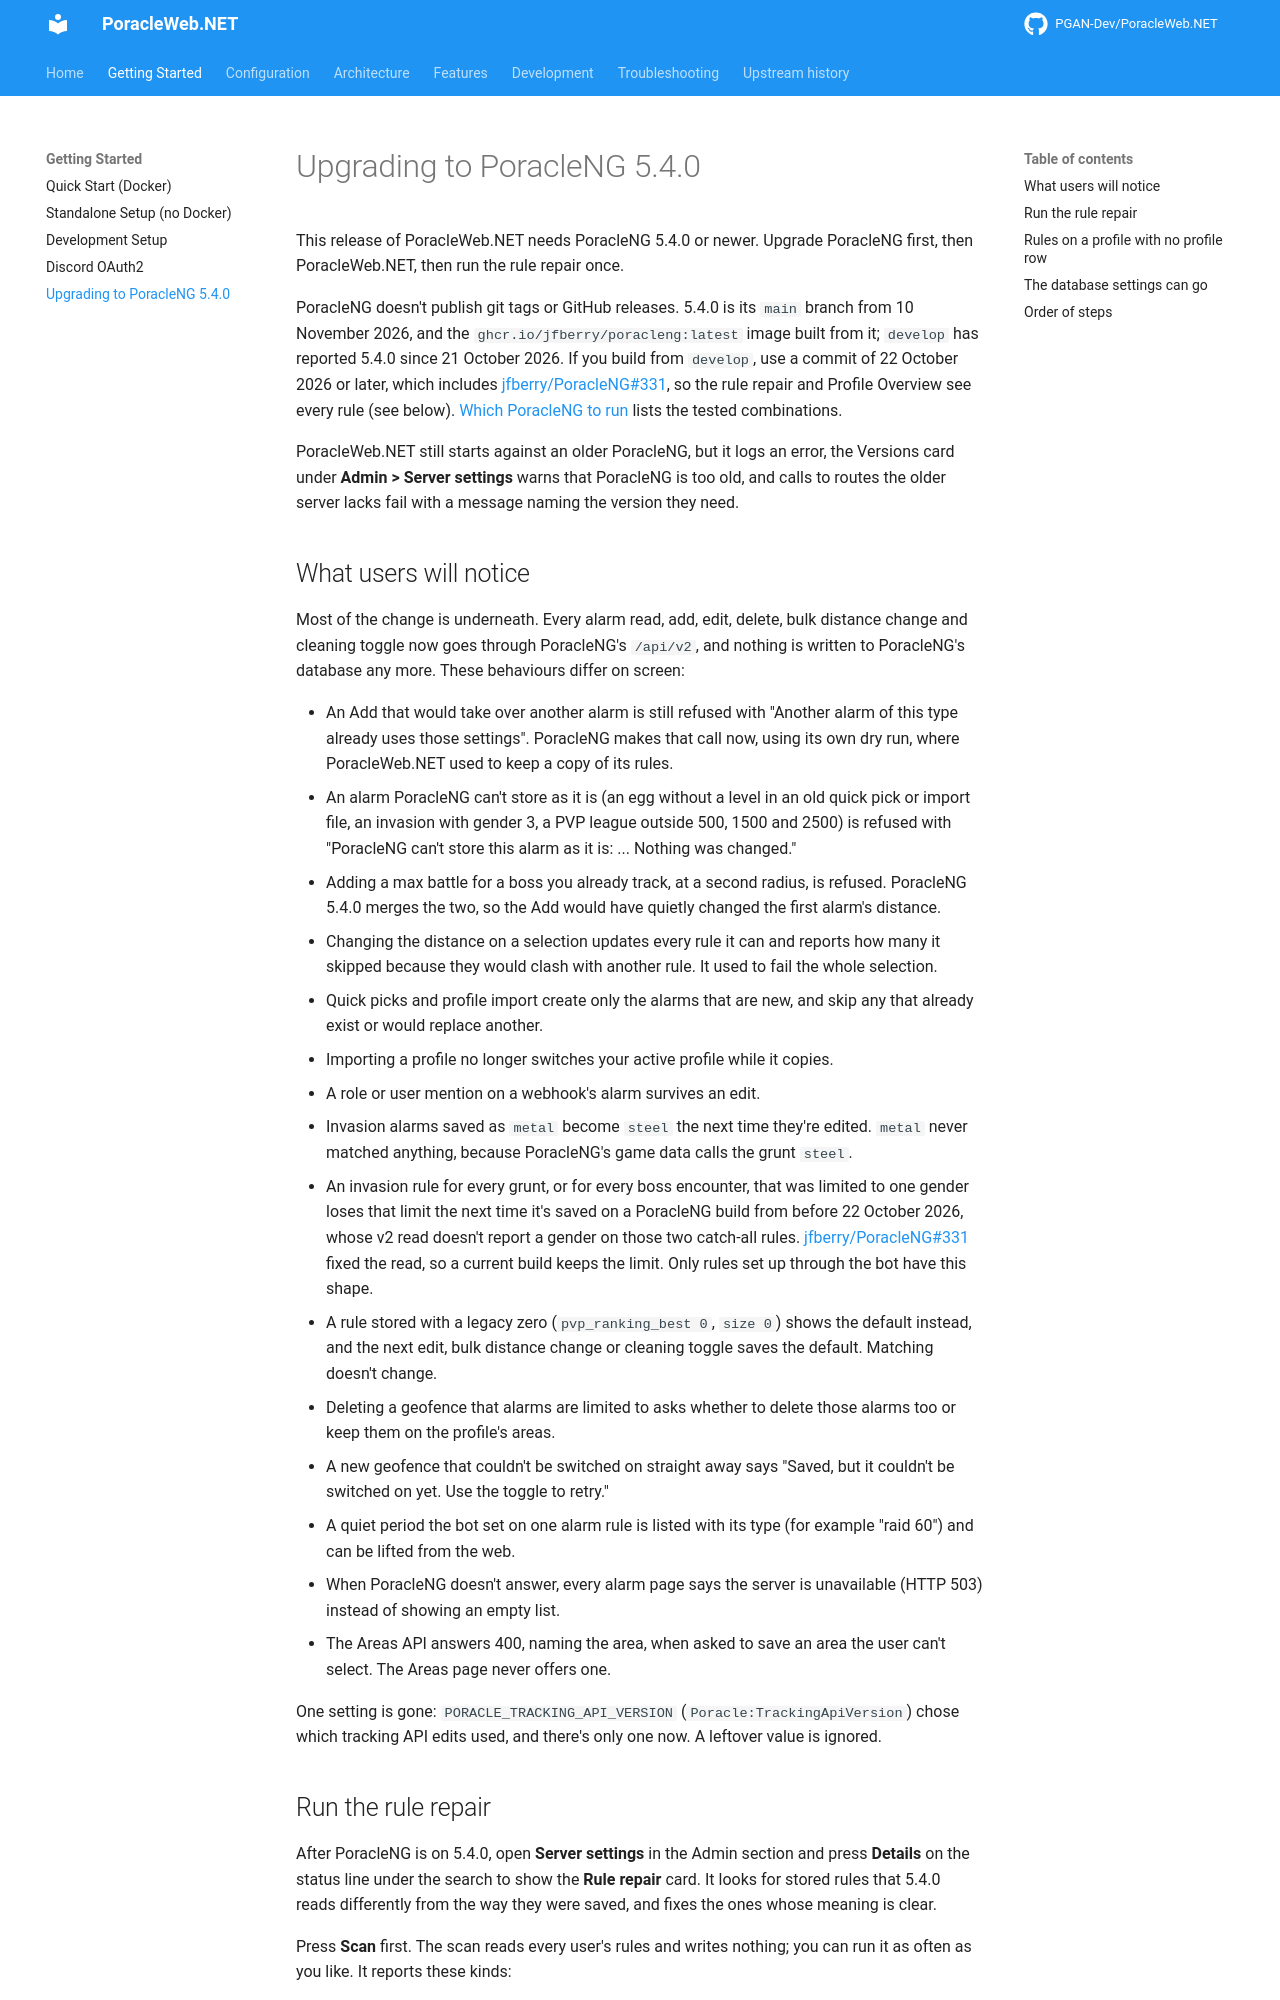

repository: PGAN-Dev/PoracleWeb.NET · page: getting-started/upgrading-to-poracleng-5-4/index.html · generator: mkdocs

# Upgrading to PoracleNG 5.4.0

This release of PoracleWeb.NET needs PoracleNG 5.4.0 or newer. Upgrade PoracleNG first, then PoracleWeb.NET, then run the rule repair once.

PoracleNG doesn't publish git tags or GitHub releases. 5.4.0 is its `main` branch from 10 November 2026, and the `ghcr.io/jfberry/poracleng:latest` image built from it; `develop` has reported 5.4.0 since 21 October 2026. If you build from `develop`, use a commit of 22 October 2026 or later, which includes [jfberry/PoracleNG#331](https://github.com/jfberry/PoracleNG/pull/331), so the rule repair and Profile Overview see every rule (see below). [Which PoracleNG to run](../architecture/poracleng-compatibility.md#which-poracleng-to-run) lists the tested combinations.

PoracleWeb.NET still starts against an older PoracleNG, but it logs an error, the Versions card under **Admin > Server settings** warns that PoracleNG is too old, and calls to routes the older server lacks fail with a message naming the version they need.

## What users will notice

Most of the change is underneath. Every alarm read, add, edit, delete, bulk distance change and cleaning toggle now goes through PoracleNG's `/api/v2`, and nothing is written to PoracleNG's database any more. These behaviours differ on screen:

- An Add that would take over another alarm is still refused with "Another alarm of this type already uses those settings". PoracleNG makes that call now, using its own dry run, where PoracleWeb.NET used to keep a copy of its rules.
- An alarm PoracleNG can't store as it is (an egg without a level in an old quick pick or import file, an invasion with gender 3, a PVP league outside 500, 1500 and 2500) is refused with "PoracleNG can't store this alarm as it is: ... Nothing was changed."
- Adding a max battle for a boss you already track, at a second radius, is refused. PoracleNG 5.4.0 merges the two, so the Add would have quietly changed the first alarm's distance.
- Changing the distance on a selection updates every rule it can and reports how many it skipped because they would clash with another rule. It used to fail the whole selection.
- Quick picks and profile import create only the alarms that are new, and skip any that already exist or would replace another.
- Importing a profile no longer switches your active profile while it copies.
- A role or user mention on a webhook's alarm survives an edit.
- Invasion alarms saved as `metal` become `steel` the next time they're edited. `metal` never matched anything, because PoracleNG's game data calls the grunt `steel`.
- An invasion rule for every grunt, or for every boss encounter, that was limited to one gender loses that limit the next time it's saved on a PoracleNG build from before 22 October 2026, whose v2 read doesn't report a gender on those two catch-all rules. [jfberry/PoracleNG#331](https://github.com/jfberry/PoracleNG/pull/331) fixed the read, so a current build keeps the limit. Only rules set up through the bot have this shape.
- A rule stored with a legacy zero (`pvp_ranking_best 0`, `size 0`) shows the default instead, and the next edit, bulk distance change or cleaning toggle saves the default. Matching doesn't change.
- Deleting a geofence that alarms are limited to asks whether to delete those alarms too or keep them on the profile's areas.
- A new geofence that couldn't be switched on straight away says "Saved, but it couldn't be switched on yet. Use the toggle to retry."
- A quiet period the bot set on one alarm rule is listed with its type (for example "raid 60") and can be lifted from the web.
- When PoracleNG doesn't answer, every alarm page says the server is unavailable (HTTP 503) instead of showing an empty list.
- The Areas API answers 400, naming the area, when asked to save an area the user can't select. The Areas page never offers one.

One setting is gone: `PORACLE_TRACKING_API_VERSION` (`Poracle:TrackingApiVersion`) chose which tracking API edits used, and there's only one now. A leftover value is ignored.
